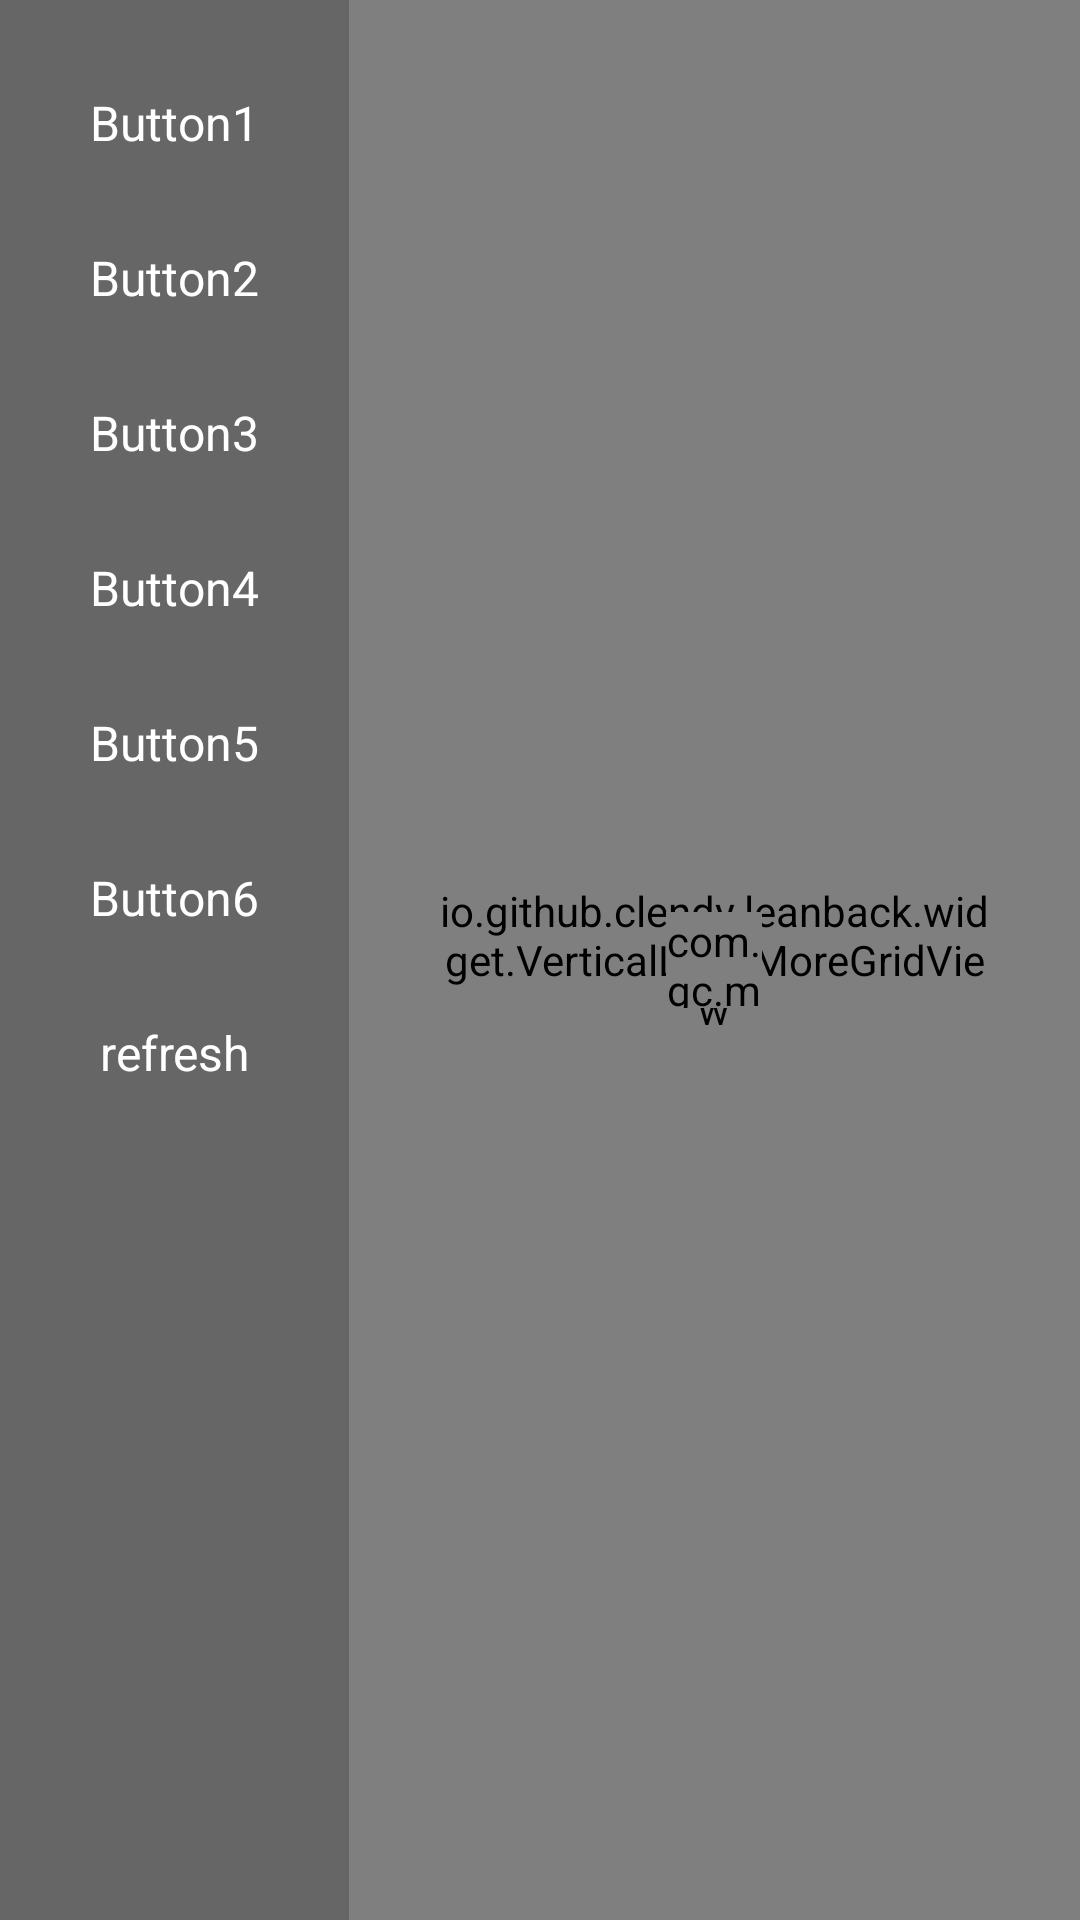

Write the Android layout XML for this screen, with the resource values it uses.
<!-- AndroidManifest.xml: application theme AppTheme -->
<!-- res/layout/activity_vertical.xml -->
<?xml version="1.0" encoding="utf-8"?>

<LinearLayout
    xmlns:android="http://schemas.android.com/apk/res/android"
    xmlns:app="http://schemas.android.com/apk/res-auto"
    xmlns:tools="http://schemas.android.com/tools"
    android:id="@+id/activity_vertical"
    android:layout_width="match_parent"
    android:layout_height="match_parent"
    android:background="@color/gray66"
    android:focusable="false"
    android:orientation="horizontal"
    tools:context="io.github.example.sample.ui.VerticalActivity">

    <LinearLayout
        android:layout_width="wrap_content"
        android:layout_height="match_parent"
        android:focusable="false"
        android:orientation="vertical"
        android:padding="30dp">

        <Button
            android:id="@+id/Button1"
            android:layout_width="wrap_content"
            android:layout_height="wrap_content"
            android:layout_gravity="center_horizontal"
            android:background="@drawable/selector_bg2_btn"
            android:focusable="true"
            android:gravity="center"
            android:text="Button1"
            android:textColor="@android:color/white"
            android:textSize="16sp"/>

        <Button
            android:id="@+id/Button2"
            android:layout_width="wrap_content"
            android:layout_height="wrap_content"
            android:layout_gravity="center_horizontal"
            android:layout_marginTop="30dp"
            android:background="@drawable/selector_bg2_btn"
            android:focusable="true"
            android:gravity="center"
            android:text="Button2"
            android:textColor="@android:color/white"
            android:textSize="16sp"/>

        <Button
            android:id="@+id/Button3"
            android:layout_width="wrap_content"
            android:layout_height="wrap_content"
            android:layout_gravity="center_horizontal"
            android:layout_marginTop="30dp"
            android:background="@drawable/selector_bg2_btn"
            android:focusable="true"
            android:gravity="center"
            android:text="Button3"
            android:textColor="@android:color/white"
            android:textSize="16sp"/>

        <Button
            android:id="@+id/Button4"
            android:layout_width="wrap_content"
            android:layout_height="wrap_content"
            android:layout_gravity="center_horizontal"
            android:layout_marginTop="30dp"
            android:background="@drawable/selector_bg2_btn"
            android:focusable="true"
            android:gravity="center"
            android:text="Button4"
            android:textColor="@android:color/white"
            android:textSize="16sp"/>

        <Button
            android:id="@+id/Button5"
            android:layout_width="wrap_content"
            android:layout_height="wrap_content"
            android:layout_gravity="center_horizontal"
            android:layout_marginTop="30dp"
            android:background="@drawable/selector_bg2_btn"
            android:focusable="true"
            android:gravity="center"
            android:text="Button5"
            android:textColor="@android:color/white"
            android:textSize="16sp"/>

        <Button
            android:id="@+id/Button6"
            android:layout_width="wrap_content"
            android:layout_height="wrap_content"
            android:layout_gravity="center_horizontal"
            android:layout_marginTop="30dp"
            android:background="@drawable/selector_bg2_btn"
            android:focusable="true"
            android:gravity="center"
            android:text="Button6"
            android:textColor="@android:color/white"
            android:textSize="16sp"/>

        <Button
            android:id="@+id/Button7"
            android:layout_width="wrap_content"
            android:layout_height="wrap_content"
            android:layout_gravity="center_horizontal"
            android:layout_marginTop="30dp"
            android:background="@drawable/selector_bg2_btn"
            android:focusable="true"
            android:gravity="center"
            android:text="refresh"
            android:textColor="@android:color/white"
            android:textSize="16sp"/>

    </LinearLayout>

    <RelativeLayout
        android:layout_width="0dp"
        android:layout_height="match_parent"
        android:layout_weight="1"
        android:focusable="false">

        <io.github.example.leanback.widget.VerticalLoadMoreGridView
            android:id="@+id/recyclerView"
            android:layout_width="wrap_content"
            android:layout_height="match_parent"
            android:layout_centerInParent="true"
            android:clipChildren="false"
            android:clipToPadding="false"
            android:focusable="true"
            android:paddingBottom="30dp"
            android:paddingEnd="30dp"
            android:paddingStart="30dp"
            android:paddingTop="30dp"
            app:addLoadingView="true"
            app:canLoadMore="true"
            app:columnWidth="wrap_content"
            app:horizontalMargin="10dp"
            app:numberOfColumns="4"
            app:verticalMargin="30dp"/>
            


        <com.gc.materialdesign.views.ProgressBarCircularIndeterminate
            android:id="@+id/progressBar"
            android:layout_width="32dp"
            android:layout_height="32dp"
            android:layout_centerInParent="true"
            android:focusable="false"/>
    </RelativeLayout>

</LinearLayout>
<!-- resources referenced by this layout -->
<resources>
  <color name="gray66">#666666</color>
  <style name="AppTheme" parent="@android:style/Theme.NoTitleBar.Fullscreen">
          
          <item name="colorPrimary">@color/colorPrimary</item>
          <item name="colorPrimaryDark">@color/colorPrimaryDark</item>
          <item name="colorAccent">@color/colorAccent</item>
      </style>
  <color name="colorPrimary">#3F51B5</color>
  <color name="colorPrimaryDark">#303F9F</color>
  <color name="colorAccent">#FF4081</color>
</resources>
